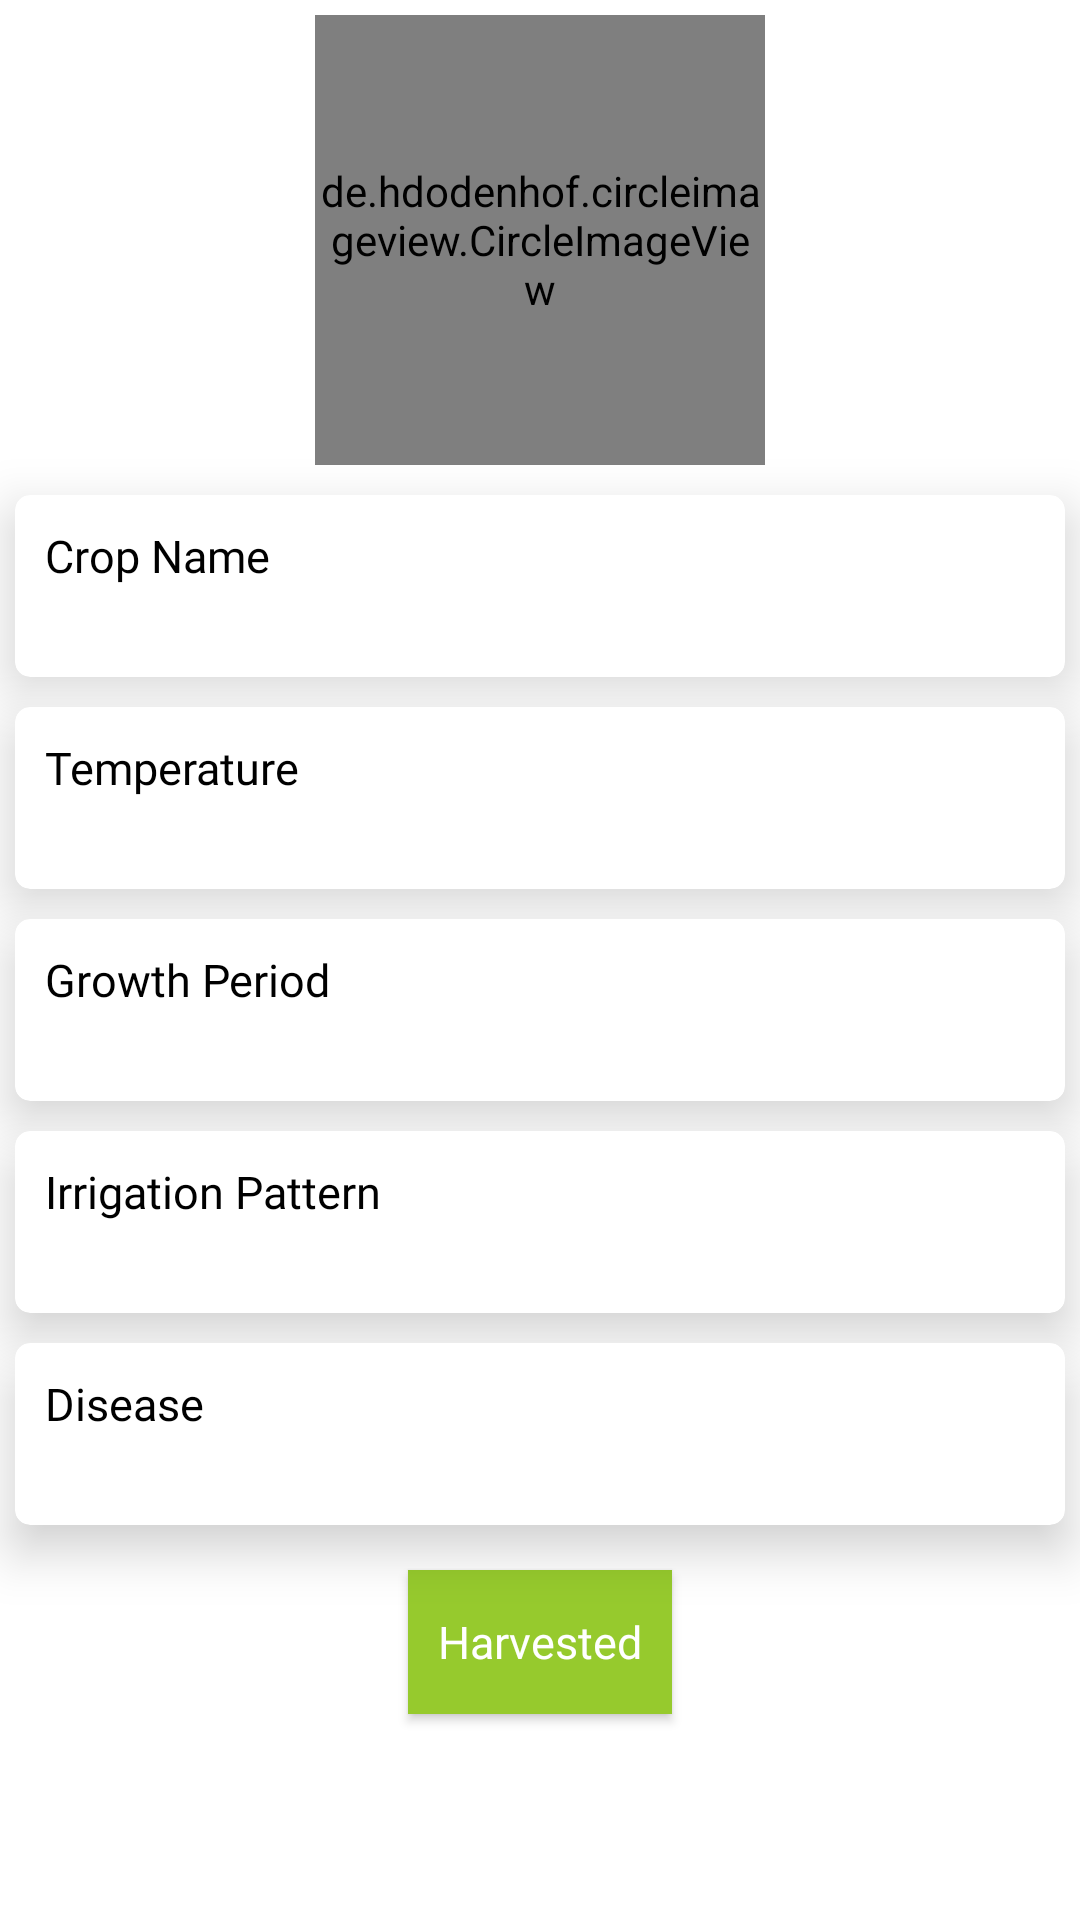

This screen was rendered from an Android layout file. Write that file and the resources it references.
<!-- AndroidManifest.xml: application theme AppTheme -->
<!-- res/layout/fragment_about.xml -->
<?xml version="1.0" encoding="utf-8"?>
<FrameLayout xmlns:android="http://schemas.android.com/apk/res/android"
    xmlns:tools="http://schemas.android.com/tools"
    android:layout_width="match_parent"
    android:layout_height="match_parent"
    xmlns:app="http://schemas.android.com/apk/res-auto"
    tools:context=".AboutFragment">

    <RelativeLayout
        android:layout_width="match_parent"
        android:background="@color/colorWhite"
        android:layout_height="match_parent">

        <ScrollView
            android:layout_width="match_parent"
            android:layout_height="match_parent">

            <LinearLayout
                android:layout_width="match_parent"
                android:orientation="vertical"
                android:layout_height="match_parent">

                <de.hdodenhof.circleimageview.CircleImageView
                    android:layout_width="150dp"
                    android:layout_height="150dp"
                    android:layout_gravity="center_horizontal"
                    android:layout_margin="5dp"
                    android:id="@+id/crop_image"/>

                <androidx.cardview.widget.CardView
                    android:layout_width="match_parent"
                    android:layout_height="wrap_content"
                    app:cardElevation="10dp"
                    android:id="@+id/crop_details_layout"
                    android:layout_margin="5dp"
                    app:cardCornerRadius="5dp">
                    <RelativeLayout
                        android:layout_width="match_parent"
                        android:layout_margin="5dp"
                        android:layout_height="match_parent">

                        <TextView
                            android:layout_width="match_parent"
                            android:layout_height="wrap_content"
                            android:text="Crop Name"
                            android:fontFamily="@font/nunito_bold"
                            android:textSize="15dp"
                            android:layout_margin="5dp"
                            android:textColor="@color/colorBlack"
                            android:id="@+id/crop_title"/>

                        <TextView
                            android:layout_width="wrap_content"
                            android:layout_height="wrap_content"
                            android:fontFamily="@font/nunito"
                            android:textSize="15dp"
                            android:layout_marginLeft="30dp"
                            android:textColor="@color/colorBlack"
                            android:layout_below="@+id/crop_title"
                            android:id="@+id/crop_name"/>


                    </RelativeLayout>
                </androidx.cardview.widget.CardView>

                <androidx.cardview.widget.CardView
                    android:layout_width="match_parent"
                    android:layout_height="wrap_content"
                    app:cardElevation="10dp"
                    android:id="@+id/temperature_details_layout"
                    android:layout_margin="5dp"
                    app:cardCornerRadius="5dp">
                    <RelativeLayout
                        android:layout_width="match_parent"
                        android:layout_margin="5dp"
                        android:layout_height="match_parent">

                        <TextView
                            android:layout_width="match_parent"
                            android:layout_height="wrap_content"
                            android:text="Temperature"
                            android:fontFamily="@font/nunito_bold"
                            android:textSize="15dp"
                            android:layout_margin="5dp"
                            android:textColor="@color/colorBlack"
                            android:id="@+id/temperature_title"/>

                        <TextView
                            android:layout_width="wrap_content"
                            android:layout_height="wrap_content"
                            android:fontFamily="@font/nunito"
                            android:textSize="15dp"
                            android:layout_marginLeft="30dp"
                            android:textColor="@color/colorBlack"
                            android:layout_below="@+id/temperature_title"
                            android:id="@+id/crop_temperature"/>


                    </RelativeLayout>
                </androidx.cardview.widget.CardView>


                <androidx.cardview.widget.CardView
                    android:layout_width="match_parent"
                    android:layout_height="wrap_content"
                    app:cardElevation="10dp"
                    android:id="@+id/growth_details_layout"
                    android:layout_margin="5dp"
                    app:cardCornerRadius="5dp">
                    <RelativeLayout
                        android:layout_width="match_parent"
                        android:layout_margin="5dp"
                        android:layout_height="match_parent">

                        <TextView
                            android:layout_width="match_parent"
                            android:layout_height="wrap_content"
                            android:text="Growth Period"
                            android:fontFamily="@font/nunito_bold"
                            android:textSize="15dp"
                            android:layout_margin="5dp"
                            android:textColor="@color/colorBlack"
                            android:id="@+id/growth_title"/>

                        <TextView
                            android:layout_width="wrap_content"
                            android:layout_height="wrap_content"
                            android:fontFamily="@font/nunito"
                            android:textSize="15dp"
                            android:layout_marginLeft="30dp"
                            android:textColor="@color/colorBlack"
                            android:layout_below="@+id/growth_title"
                            android:id="@+id/crop_growth"/>


                    </RelativeLayout>
                </androidx.cardview.widget.CardView>

                <androidx.cardview.widget.CardView
                    android:layout_width="match_parent"
                    android:layout_height="wrap_content"
                    app:cardElevation="10dp"
                    android:id="@+id/irrigation_details_layout"
                    android:layout_margin="5dp"
                    app:cardCornerRadius="5dp">
                    <RelativeLayout
                        android:layout_width="match_parent"
                        android:layout_margin="5dp"
                        android:layout_height="match_parent">

                        <TextView
                            android:layout_width="match_parent"
                            android:layout_height="wrap_content"
                            android:text="Irrigation Pattern"
                            android:fontFamily="@font/nunito_bold"
                            android:textSize="15dp"
                            android:layout_margin="5dp"
                            android:textColor="@color/colorBlack"
                            android:id="@+id/irrigation_title"/>

                        <TextView
                            android:layout_width="wrap_content"
                            android:layout_height="wrap_content"
                            android:fontFamily="@font/nunito"
                            android:textSize="15dp"
                            android:layout_marginLeft="30dp"
                            android:textColor="@color/colorBlack"
                            android:layout_below="@+id/irrigation_title"
                            android:id="@+id/crop_irrigation"/>


                    </RelativeLayout>
                </androidx.cardview.widget.CardView>

                <androidx.cardview.widget.CardView
                    android:layout_width="match_parent"
                    android:layout_height="wrap_content"
                    app:cardElevation="10dp"
                    android:id="@+id/disease_details_layout"
                    android:layout_margin="5dp"
                    app:cardCornerRadius="5dp">
                    <RelativeLayout
                        android:layout_width="match_parent"
                        android:layout_margin="5dp"
                        android:layout_height="match_parent">

                        <TextView
                            android:layout_width="match_parent"
                            android:layout_height="wrap_content"
                            android:text="Disease"
                            android:fontFamily="@font/nunito_bold"
                            android:textSize="15dp"
                            android:layout_margin="5dp"
                            android:textColor="@color/colorBlack"
                            android:id="@+id/disease_title"/>

                        <TextView
                            android:layout_width="wrap_content"
                            android:layout_height="wrap_content"
                            android:fontFamily="@font/nunito"
                            android:textSize="15dp"
                            android:layout_marginLeft="30dp"
                            android:textColor="@color/colorBlack"
                            android:layout_below="@+id/disease_title"
                            android:id="@+id/crop_disease"/>


                    </RelativeLayout>
                </androidx.cardview.widget.CardView>

                <Button
                    android:id="@+id/harvest"
                    android:layout_width="wrap_content"
                    android:layout_height="wrap_content"
                    android:layout_margin="10dp"
                    android:padding="5dp"
                    android:layout_gravity="center"
                    android:background="@color/colorPrimaryDark"
                    android:fontFamily="@font/nunito_bold"
                    android:text="Harvested"
                    android:textAllCaps="false"
                    android:textColor="@color/colorWhite"
                    android:textSize="15dp" />


            </LinearLayout>

        </ScrollView>


    </RelativeLayout>

</FrameLayout>
<!-- resources referenced by this layout -->
<resources>
  <color name="colorBlack">#000000</color>
  <color name="colorPrimaryDark">#96CA2D</color>
  <color name="colorWhite">#FFFFFF</color>
  <style name="AppTheme" parent="Theme.AppCompat.Light.DarkActionBar">
          
          <item name="colorPrimary">@color/colorPrimary</item>
          <item name="colorPrimaryDark">@color/colorPrimaryDark</item>
          <item name="colorAccent">@color/colorAccent</item>
      </style>
  <color name="colorPrimary">#B5E655</color>
  <color name="colorAccent">#FFEB3B</color>
</resources>
